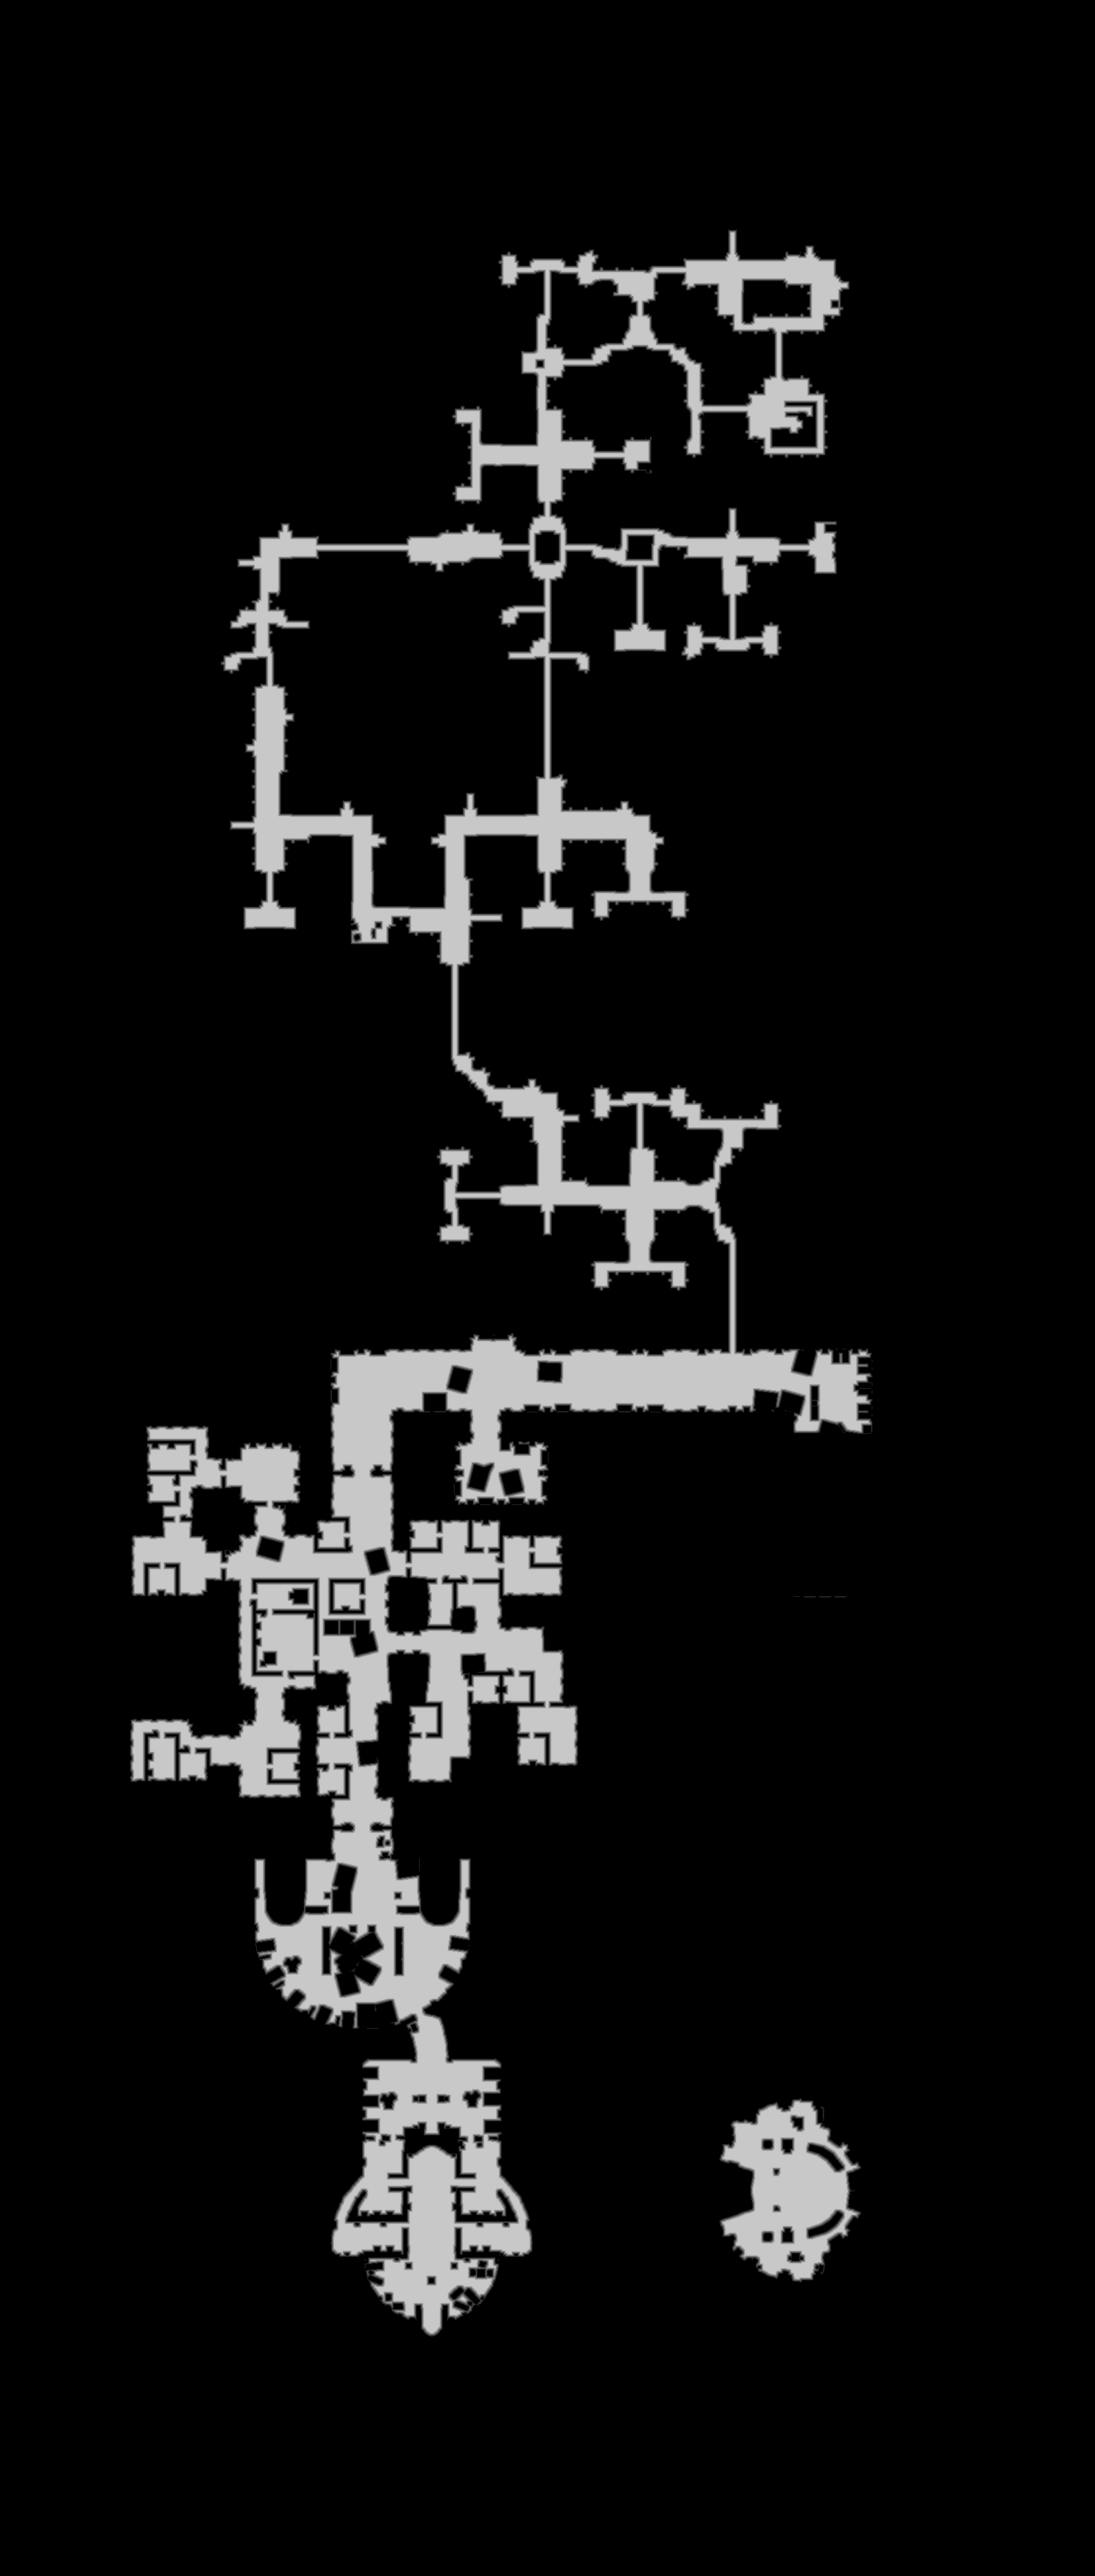

The table this chart was drawn from, first rows:
base	0x2dff5f20000
origin	0x3a0010
stride	817
width	1633
height	3841
nibble	0	5571982
nibble	1	53326
nibble	2	52053
nibble	3	51043
nibble	4	49052
nibble	5	494897
